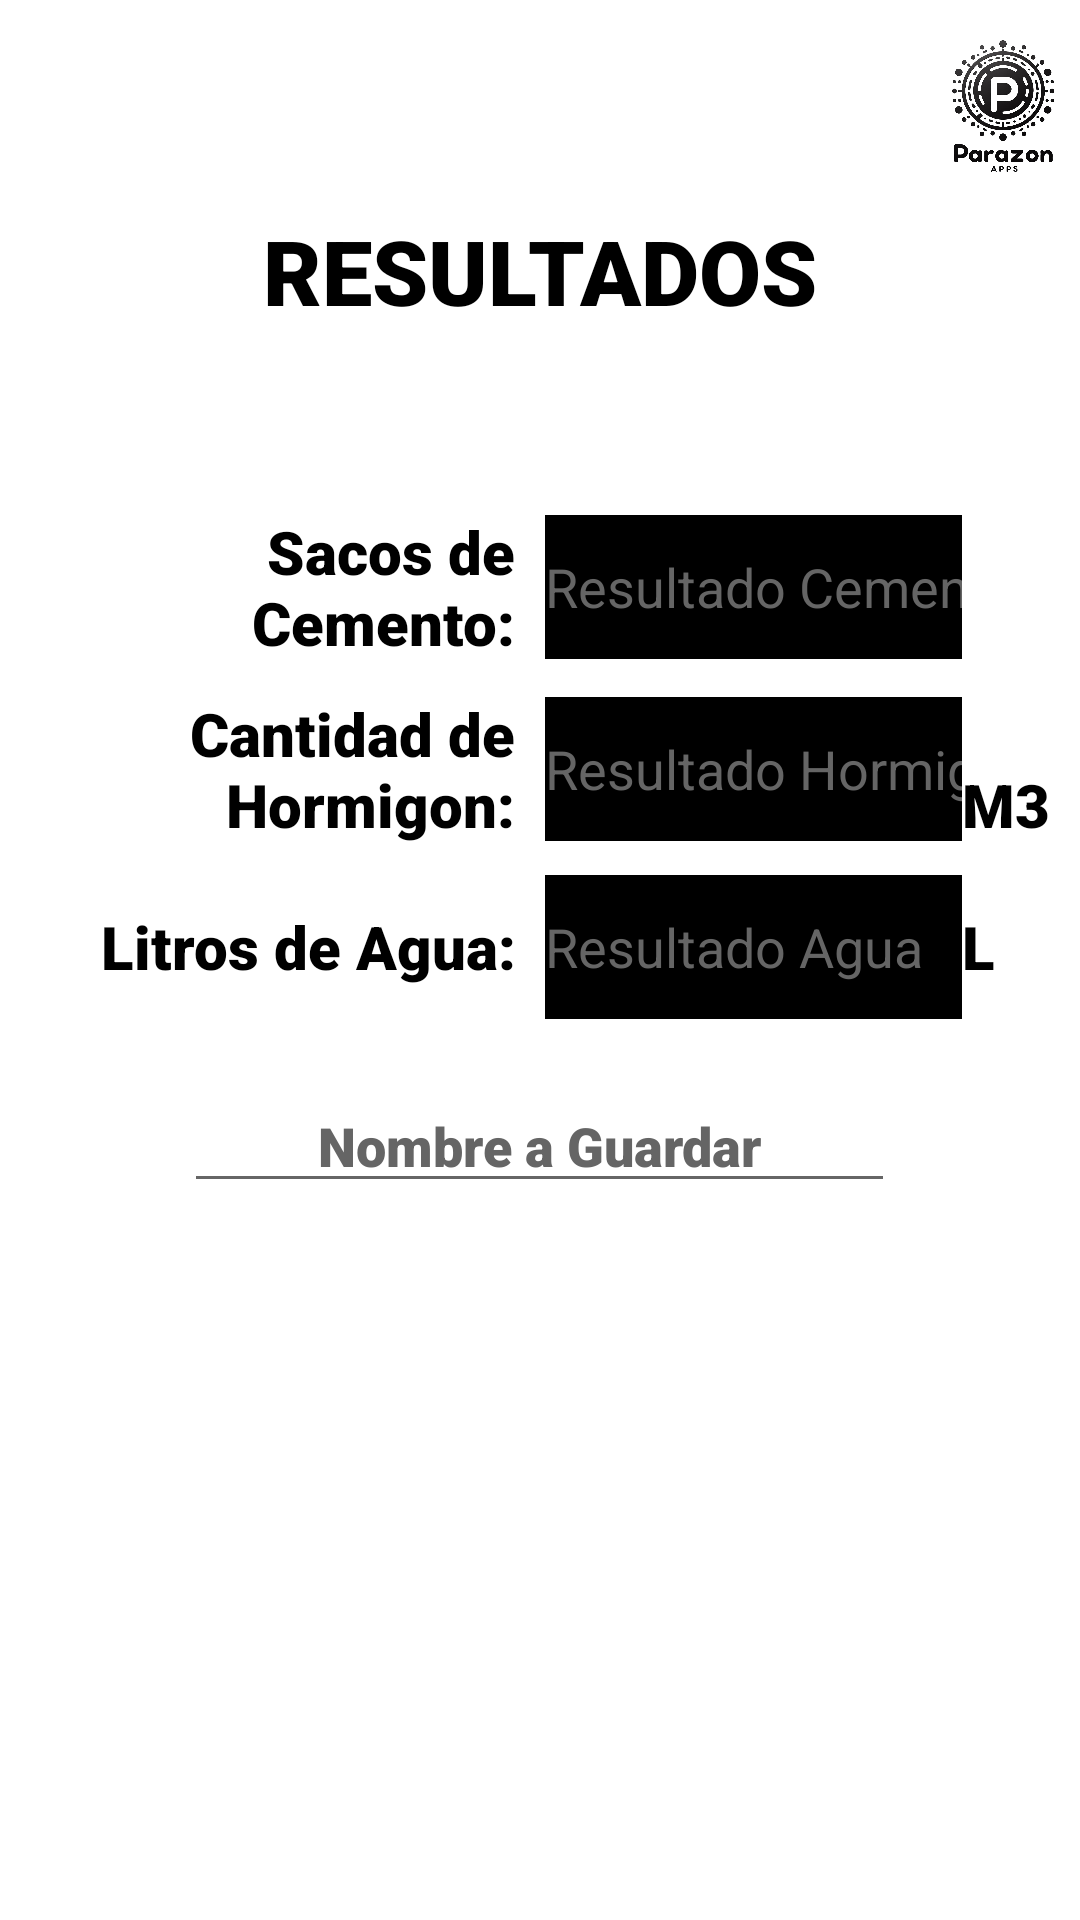

Produce the Android XML layout that renders to this screen, including the resource entries it uses.
<!-- AndroidManifest.xml: application theme Base.Theme.ConcretosChile -->
<!-- res/layout/activity_resultado_hormigon.xml -->
<?xml version="1.0" encoding="utf-8"?>
<androidx.constraintlayout.widget.ConstraintLayout xmlns:android="http://schemas.android.com/apk/res/android"
    xmlns:tools="http://schemas.android.com/tools"
    android:layout_width="match_parent"
    android:layout_height="match_parent"
    tools:context=".Resultados.ResultadoHormigon">


    <TableLayout
        android:layout_width="match_parent"
        android:layout_height="match_parent"
        >

        <TableRow
            android:layout_width="match_parent"
            android:layout_height="match_parent" >

            <ImageView
                android:id="@+id/config"
                android:layout_width="0dp"
                android:layout_height="match_parent"
                android:layout_weight="1"
                android:contentDescription="@string/boton_configuracion"
                android:src="@drawable/configuraciones"
                tools:ignore="MissingConstraints" />
            <Space android:layout_width="250dp" />
            <ImageView
                android:id="@+id/imageView"
                android:layout_width="0dp"
                android:layout_height="70dp"
                android:layout_weight="1"
                android:contentDescription="@string/empresa_imagen"
                android:src="@drawable/empresa"
                tools:ignore="MissingConstraints" />
        </TableRow>

        <TableRow
            android:layout_width="match_parent"
            android:layout_height="match_parent"
            android:gravity="center">

            <TextView
                android:id="@+id/textViewResulH"
                android:layout_width="wrap_content"
                android:layout_height="wrap_content"
                android:layout_marginLeft="10dp"
                android:layout_marginRight="10dp"
                android:fontFamily="sans-serif-black"
                android:text="@string/resultados"
                android:textAlignment="center"
                android:textColor="@color/black"
                android:textSize="30sp" />
        </TableRow>

        <TableRow
            android:layout_width="match_parent"
            android:layout_height="match_parent"
            android:gravity="center"
            android:layout_marginTop="60dp">

            <TextView
                android:id="@+id/textViewSdcH"
                android:layout_width="wrap_content"
                android:layout_height="wrap_content"
                android:layout_marginEnd="10dp"
                android:layout_weight="1"
                android:fontFamily="sans-serif-black"
                android:gravity="end"
                android:text="@string/sacos_de_cemento"
                android:textColor="@color/black"
                android:textSize="20sp"/>

            <EditText
                android:id="@+id/ResulSacosH"
                android:layout_width="match_parent"
                android:layout_height="48dp"
                android:background="@color/black"
                android:ems="10"
                android:enabled="false"
                android:inputType="numberDecimal"
                android:textColor="@color/white"
                android:layout_weight="2"
                android:hint="@string/resultado_cemento"
                android:textColorHint="@color/gray"
                android:importantForAutofill="no" />
            <Space
                android:layout_width="match_parent"
                android:layout_height="wrap_content"
                android:layout_marginEnd="10dp"
                />
        </TableRow>

        <TableRow
            android:layout_width="match_parent"
            android:layout_height="match_parent"
            android:gravity="center"
            android:layout_marginTop="10dp">

            <TextView
                android:id="@+id/textViewHormigonH"
                android:layout_width="wrap_content"
                android:layout_height="wrap_content"
                android:fontFamily="sans-serif-black"
                android:textColor="@color/black"
                android:text="@string/cantidad_de_hormigon"
                android:textSize="20sp"
                android:gravity="end"
                android:layout_marginEnd="10dp"
                android:layout_weight="1" />

            <EditText
                android:id="@+id/ResulHormigonH"
                android:layout_width="match_parent"
                android:layout_height="48dp"
                android:background="@color/black"
                android:ems="10"
                android:enabled="false"
                android:inputType="numberDecimal"
                android:textColor="@color/white"
                android:layout_weight="2"
                android:hint="@string/resultado_hormigon"
                android:textColorHint="@color/gray"
                android:importantForAutofill="no" />

            <TextView
                android:id="@+id/textView49"
                android:layout_width="match_parent"
                android:layout_height="match_parent"
                android:fontFamily="sans-serif-black"
                android:text="@string/m3"
                android:layout_marginEnd="10dp"
                android:textColor="@color/black"
                android:textSize="20sp"
                android:gravity="bottom" />
        </TableRow>

        <TableRow
            android:layout_width="match_parent"
            android:layout_height="match_parent"
            android:gravity="center"
            android:layout_marginTop="10dp">

            <TextView
                android:id="@+id/textViewAguaH"
                android:layout_width="wrap_content"
                android:layout_height="wrap_content"
                android:fontFamily="sans-serif-black"
                android:textColor="@color/black"
                android:text="@string/litros_de_agua"
                android:textSize="20sp"
                android:gravity="end"
                android:layout_marginEnd="10dp"
                android:layout_weight="1" />

            <EditText
                android:id="@+id/ResulAguaH"
                android:layout_width="match_parent"
                android:layout_height="48dp"
                android:background="@color/black"
                android:ems="10"
                android:enabled="false"
                android:inputType="numberDecimal"
                android:textColor="@color/white"
                android:layout_weight="2"
                android:hint="@string/resultado_agua"
                android:textColorHint="@color/gray"
                android:importantForAutofill="no" />

            <TextView
                android:id="@+id/textView44"
                android:layout_width="wrap_content"
                android:layout_height="wrap_content"
                android:fontFamily="sans-serif-black"
                android:text="@string/l"
                android:textSize="20sp"
                android:layout_marginEnd="10dp"
                android:textColor="@color/black"
                android:gravity="bottom" />
        </TableRow>

        <TableRow
            android:layout_width="match_parent"
            android:layout_height="match_parent"
            android:gravity="center"
            android:layout_marginTop="20dp">

            <EditText
                android:id="@+id/nombreGuardarH"
                android:layout_width="wrap_content"
                android:layout_height="wrap_content"
                android:ems="10"
                android:hint="@string/nombre_a_guardar"
                android:inputType="text"
                android:fontFamily="sans-serif-black"
                android:textColor="@color/black"
                android:textColorHint="@color/gray"
                android:gravity = "center"
                android:importantForAutofill="no" />
        </TableRow>

        <TableRow
            android:layout_width="match_parent"
            android:layout_height="match_parent"
            android:gravity="center">

            <Button
                android:id="@+id/buttonGuardarResulH"
                style="@style/Widget.Material3.Button"
                android:layout_width="match_parent"
                android:layout_height="70dp"
                android:layout_marginLeft="48dp"
                android:layout_marginTop="10dp"
                android:layout_marginRight="48dp"
                android:backgroundTint="@color/black"
                android:fontFamily="sans-serif-black"
                android:text="@string/guardar"
                android:textColor="@color/white"
                android:textSize="20sp" />
        </TableRow>


    </TableLayout>
</androidx.constraintlayout.widget.ConstraintLayout>
<!-- resources referenced by this layout -->
<resources>
  <color name="black">#FF000000</color>
  <color name="gray">#656565</color>
  <color name="white">#FFFFFFFF</color>
  <!-- drawable empresa: png bitmap (drawable, 259559 bytes) -->
  <string name="boton_configuracion">Boton Configuración</string>
  <string name="cantidad_de_hormigon">Cantidad de Hormigon:</string>
  <string name="empresa_imagen">Empresa_Imagen</string>
  <string name="guardar">GUARDAR</string>
  <string name="l" tools:ignore="UnusedResources">L</string>
  <string name="litros_de_agua">Litros de Agua:</string>
  <string name="m3" tools:ignore="UnusedResources">M3</string>
  <string name="nombre_a_guardar">Nombre a Guardar</string>
  <string name="resultado_agua">Resultado Agua</string>
  <string name="resultado_cemento">Resultado Cemento</string>
  <string name="resultado_hormigon">Resultado Hormigon</string>
  <string name="resultados">RESULTADOS</string>
  <string name="sacos_de_cemento">Sacos de Cemento:</string>
  <style name="Base.Theme.ConcretosChile" parent="Theme.MaterialComponents.Light.DarkActionBar">
          
          <item name="colorPrimary">@color/black</item>
          <item name="colorPrimaryVariant">@color/black</item>
          <item name="colorOnPrimary">@color/white</item>
          
          <item name="colorSecondary">@color/teal_200</item>
          <item name="colorSecondaryVariant">@color/teal_700</item>
          <item name="colorOnSecondary">@color/black</item>
          
          <item name="android:statusBarColor">?attr/colorPrimaryVariant</item>
          
          
          <item name="windowActionBar">false</item>
          <item name="windowNoTitle">true</item>
      </style>
  <color name="teal_200">#FF03DAC5</color>
  <color name="teal_700">#FF018786</color>
</resources>
